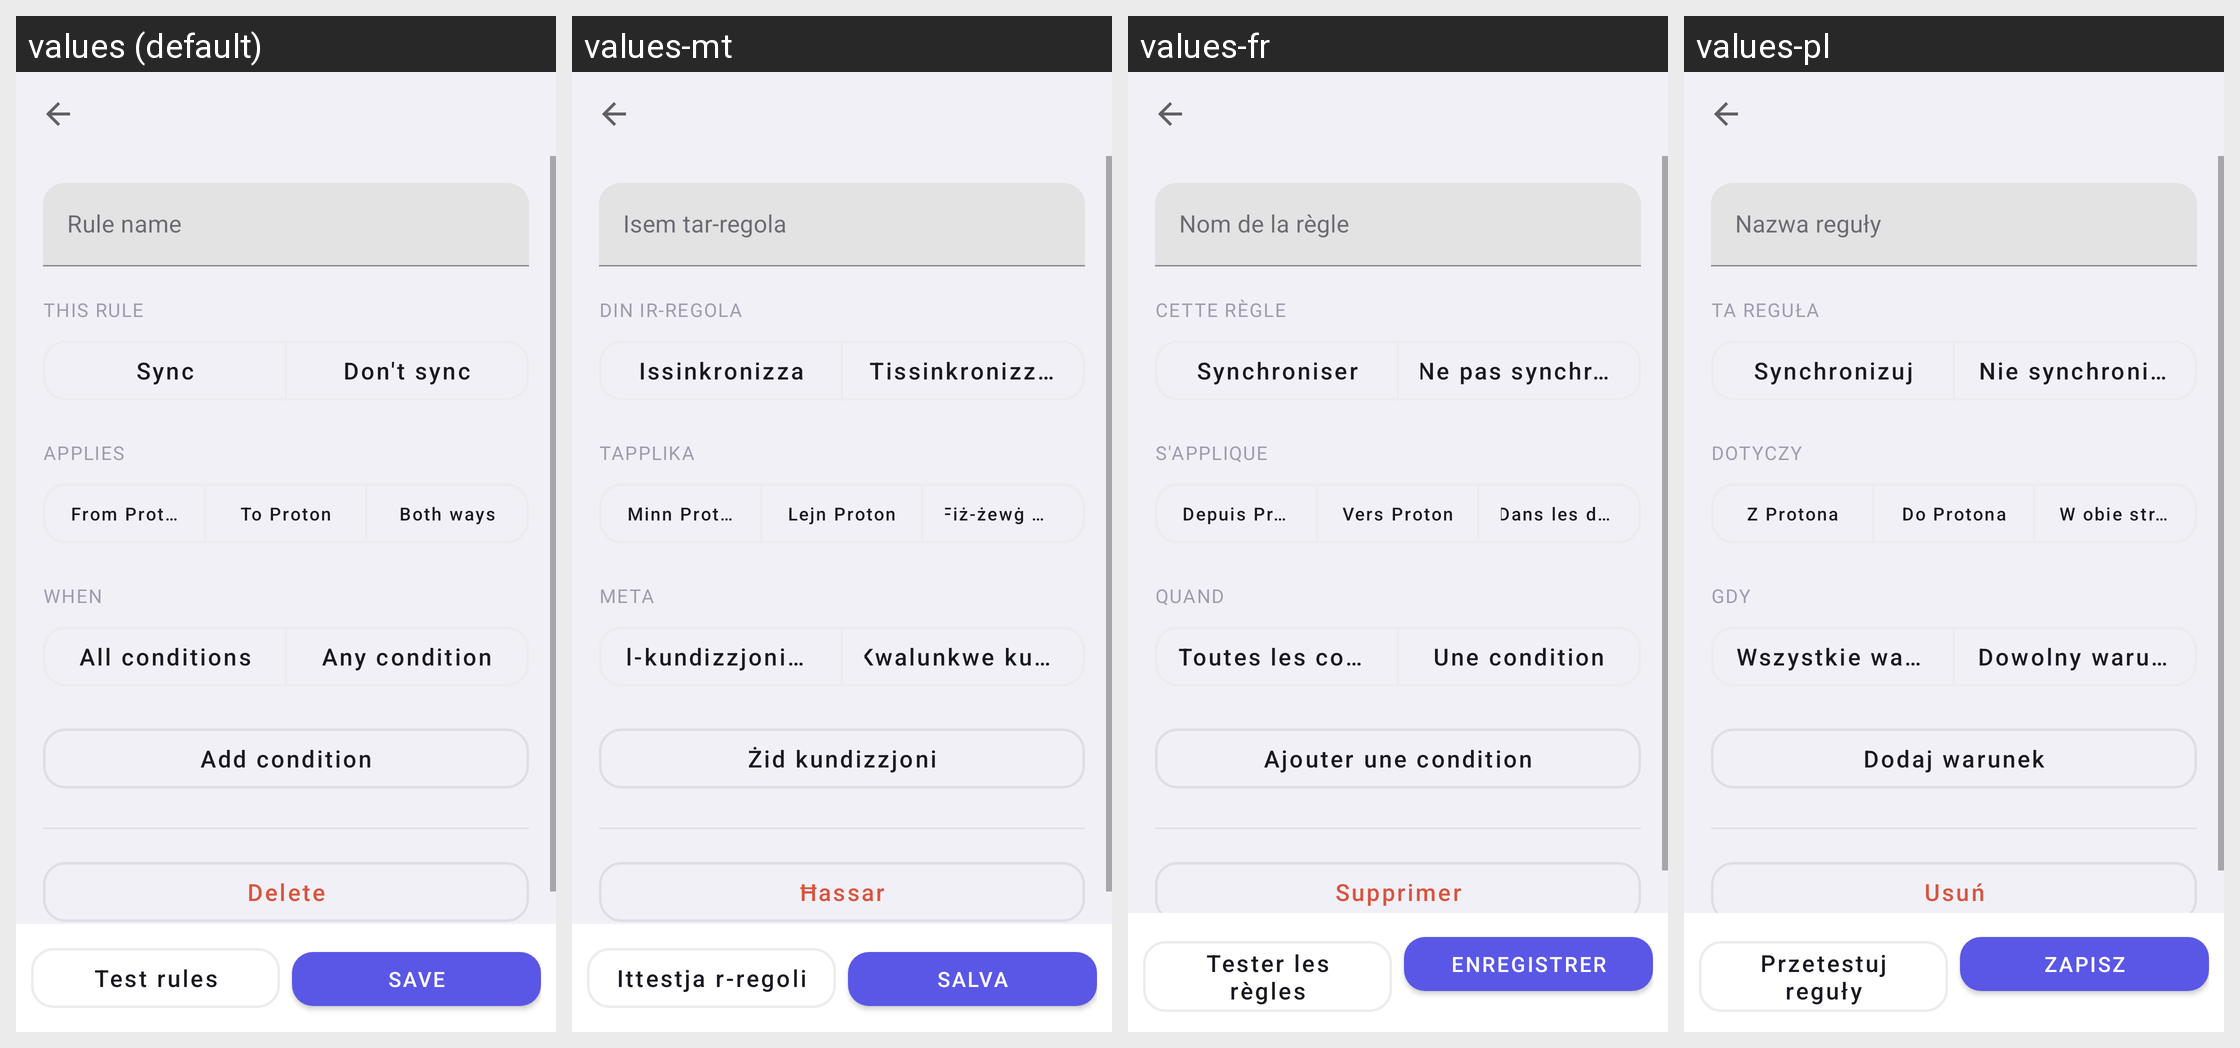

The same Android screen rendered under several of its app's locales, left to right. List the strings drawn on it with the default value and each locale's translation.
Android screen res/layout/activity_contact_filter_rule_editor.xml rendered under 4 locales, left to right: values (default), values-mt, values-fr, values-pl. Device: Nexus 5 (rendered at 1080×1920; each locale shown at half size, 540×960, under a caption strip naming it); theme Theme.SyncForProton.
Other locales in the repository, not shown: values-bg, values-cs, values-da, values-de, values-el, values-es, values-et, values-fi, values-ga, values-hr, values-hu, values-it, values-lt, values-lv, values-nb, values-nl, values-pt, values-ro, values-sk, values-sl, values-sv.
Strings drawn on this screen, with the default value and each locale's value (text and hints the layout hard-codes, and strings that could not be matched under every locale, appear in the picture but are not listed):

contact_filter_edit_name
  values: Rule name
  values-mt: Isem tar-regola
  values-fr: Nom de la règle
  values-pl: Nazwa reguły

contact_filter_edit_action
  values: This rule
  values-mt: Din ir-regola
  values-fr: Cette règle
  values-pl: Ta reguła

contact_filters_action_sync
  values: Sync
  values-mt: Issinkronizza
  values-fr: Synchroniser
  values-pl: Synchronizuj

contact_filters_action_exclude
  values: Don't sync
  values-mt: Tissinkronizzax
  values-fr: Ne pas synchroniser
  values-pl: Nie synchronizuj

contact_filter_edit_direction
  values: Applies
  values-mt: Tapplika
  values-fr: S'applique
  values-pl: Dotyczy

contact_filters_direction_download
  values: From Proton
  values-mt: Minn Proton
  values-fr: Depuis Proton
  values-pl: Z Protona

contact_filters_direction_upload
  values: To Proton
  values-mt: Lejn Proton
  values-fr: Vers Proton
  values-pl: Do Protona

contact_filters_direction_both
  values: Both ways
  values-mt: Fiż-żewġ direzzjonijiet
  values-fr: Dans les deux sens
  values-pl: W obie strony

contact_filter_edit_conditions
  values: When
  values-mt: Meta
  values-fr: Quand
  values-pl: Gdy

contact_filter_match_all
  values: All conditions
  values-mt: Il-kundizzjonijiet kollha
  values-fr: Toutes les conditions
  values-pl: Wszystkie warunki

contact_filter_match_any
  values: Any condition
  values-mt: Kwalunkwe kundizzjoni
  values-fr: Une condition
  values-pl: Dowolny warunek

contact_filter_add_condition
  values: Add condition
  values-mt: Żid kundizzjoni
  values-fr: Ajouter une condition
  values-pl: Dodaj warunek

contact_filters_delete
  values: Delete
  values-mt: Ħassar
  values-fr: Supprimer
  values-pl: Usuń

contact_filter_preview
  values: Test rules
  values-mt: Ittestja r-regoli
  values-fr: Tester les règles
  values-pl: Przetestuj reguły

contact_filter_save
  values: Save
  values-mt: Salva
  values-fr: Enregistrer
  values-pl: Zapisz
